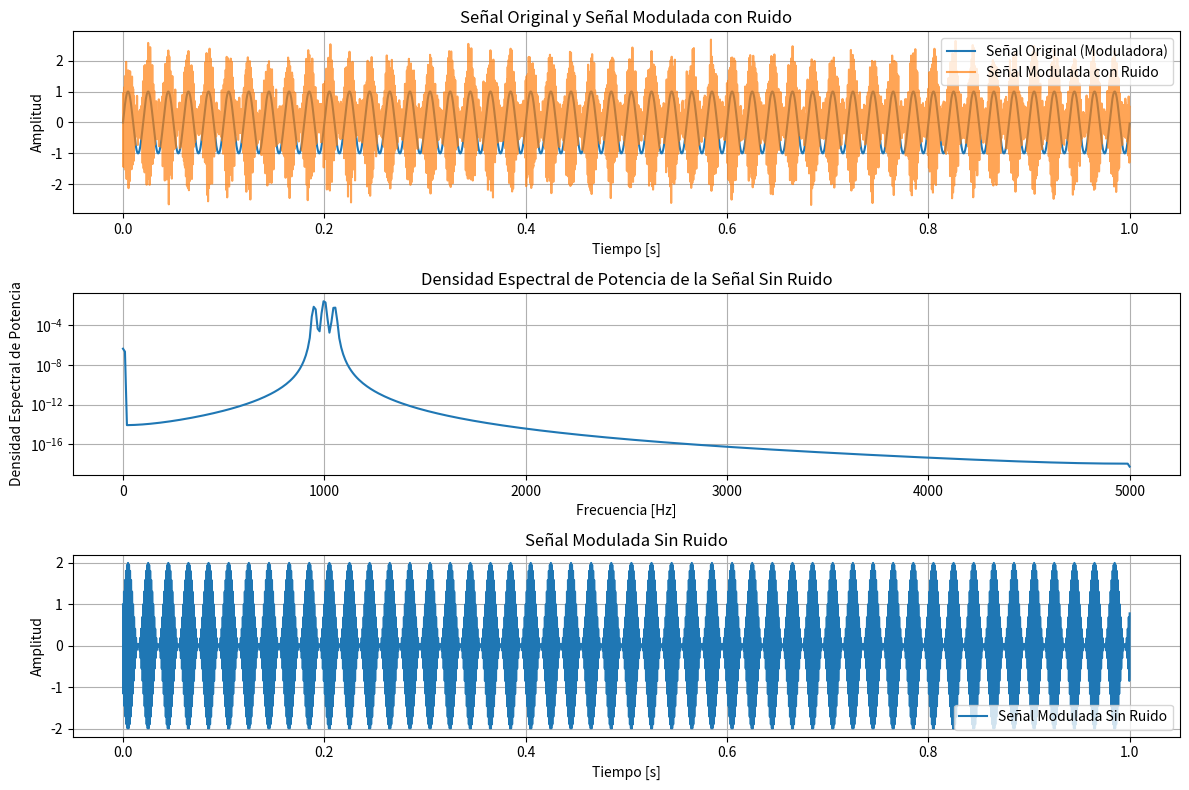

Recreate this plot in Python.
import numpy as np
from scipy.signal import welch

import matplotlib.pyplot as plt

# Parámetros de la señal
fs = 10000  # Frecuencia de muestreo
t = np.linspace(0, 1, fs, endpoint=False)  # Vector de tiempo
fc = 1000  # Frecuencia de la portadora
fm = 50  # Frecuencia de la señal moduladora
Am = 1  # Amplitud de la señal moduladora
Ac = 1  # Amplitud de la portadora
SNR = 10  # Relación señal a ruido en dB

# Señal moduladora
m_t = Am * np.sin(2 * np.pi * fm * t)

# Señal modulada en AM
s_t = Ac * (1 + m_t) * np.cos(2 * np.pi * fc * t)

# Añadir ruido blanco
potencia_senal = np.mean(s_t**2)
potencia_ruido = potencia_senal / (10**(SNR / 10))
ruido = np.sqrt(potencia_ruido) * np.random.normal(size=len(t))
s_t_ruido = s_t + ruido

# Densidad espectral de potencia de la señal sin ruido
f, Pxx = welch(s_t, fs, nperseg=1024)

# Graficar
plt.figure(figsize=(12, 8))

# Señal original y modulada con ruido
plt.subplot(3, 1, 1)
plt.plot(t, m_t, label="Señal Original (Moduladora)")
plt.plot(t, s_t_ruido, label="Señal Modulada con Ruido", alpha=0.7)
plt.title("Señal Original y Señal Modulada con Ruido")
plt.xlabel("Tiempo [s]")
plt.ylabel("Amplitud")
plt.legend()
plt.grid()

# Densidad espectral de potencia
plt.subplot(3, 1, 2)
plt.semilogy(f, Pxx)
plt.title("Densidad Espectral de Potencia de la Señal Sin Ruido")
plt.xlabel("Frecuencia [Hz]")
plt.ylabel("Densidad Espectral de Potencia")
plt.grid()

# Señal modulada sin ruido
plt.subplot(3, 1, 3)
plt.plot(t, s_t, label="Señal Modulada Sin Ruido")
plt.title("Señal Modulada Sin Ruido")
plt.xlabel("Tiempo [s]")
plt.ylabel("Amplitud")
plt.legend()
plt.grid()

plt.tight_layout()
plt.show()